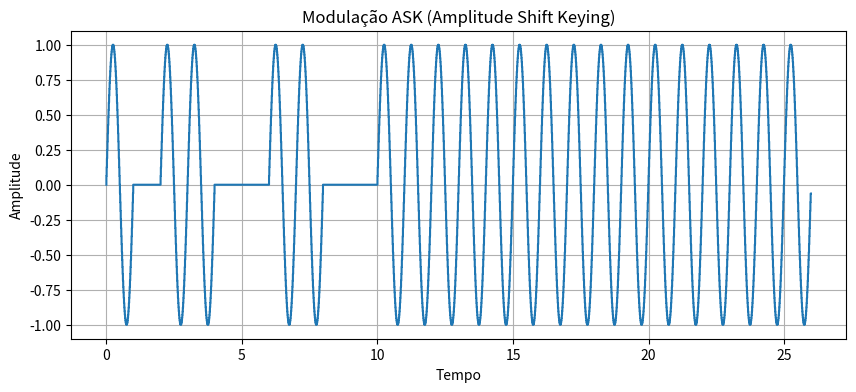

The matplotlib source for this figure:
import numpy as np
import matplotlib.pyplot as plt

def ask(entrada):
    """
    Função para gerar o sinal ASK (Amplitude Shift Keying) a partir de uma sequência de bits.
    
    Parâmetros:
    entrada: Sequência de bits representada como uma string de '0's e '1's.
    """
    # Definição dos parâmetros
    freq_portadora=1 # Frequência da portadora em Hz
    amostras_por_bit=100
    num_bits = len(entrada)
    V = 1  # Amplitude máxima do sinal

    # Criação do eixo X
    t = np.linspace(0, num_bits, num_bits * amostras_por_bit, endpoint=False)

    # Sinal de saída
    y = np.zeros(num_bits * amostras_por_bit)

    for i, bit in enumerate(entrada):
        if bit == '1':
            # Calcula a senoide para o bit '1'
            y[i * amostras_por_bit:(i + 1) * amostras_por_bit] = V * np.sin(2 * np.pi * freq_portadora * t[i * amostras_por_bit:(i + 1) * amostras_por_bit])
        # Se for '0', a amplitude é zero, o que já é o padrão no vetor y
    
    return t, y

# Exemplo de uso
entrada = "10110011001111111111111111"
t, y = ask(entrada)

# Plot do sinal ASK
plt.figure(figsize=(10, 4))
plt.plot(t, y, drawstyle='steps-pre')
plt.title('Modulação ASK (Amplitude Shift Keying)')
plt.xlabel('Tempo')
plt.ylabel('Amplitude')
plt.grid(True)
plt.show()
